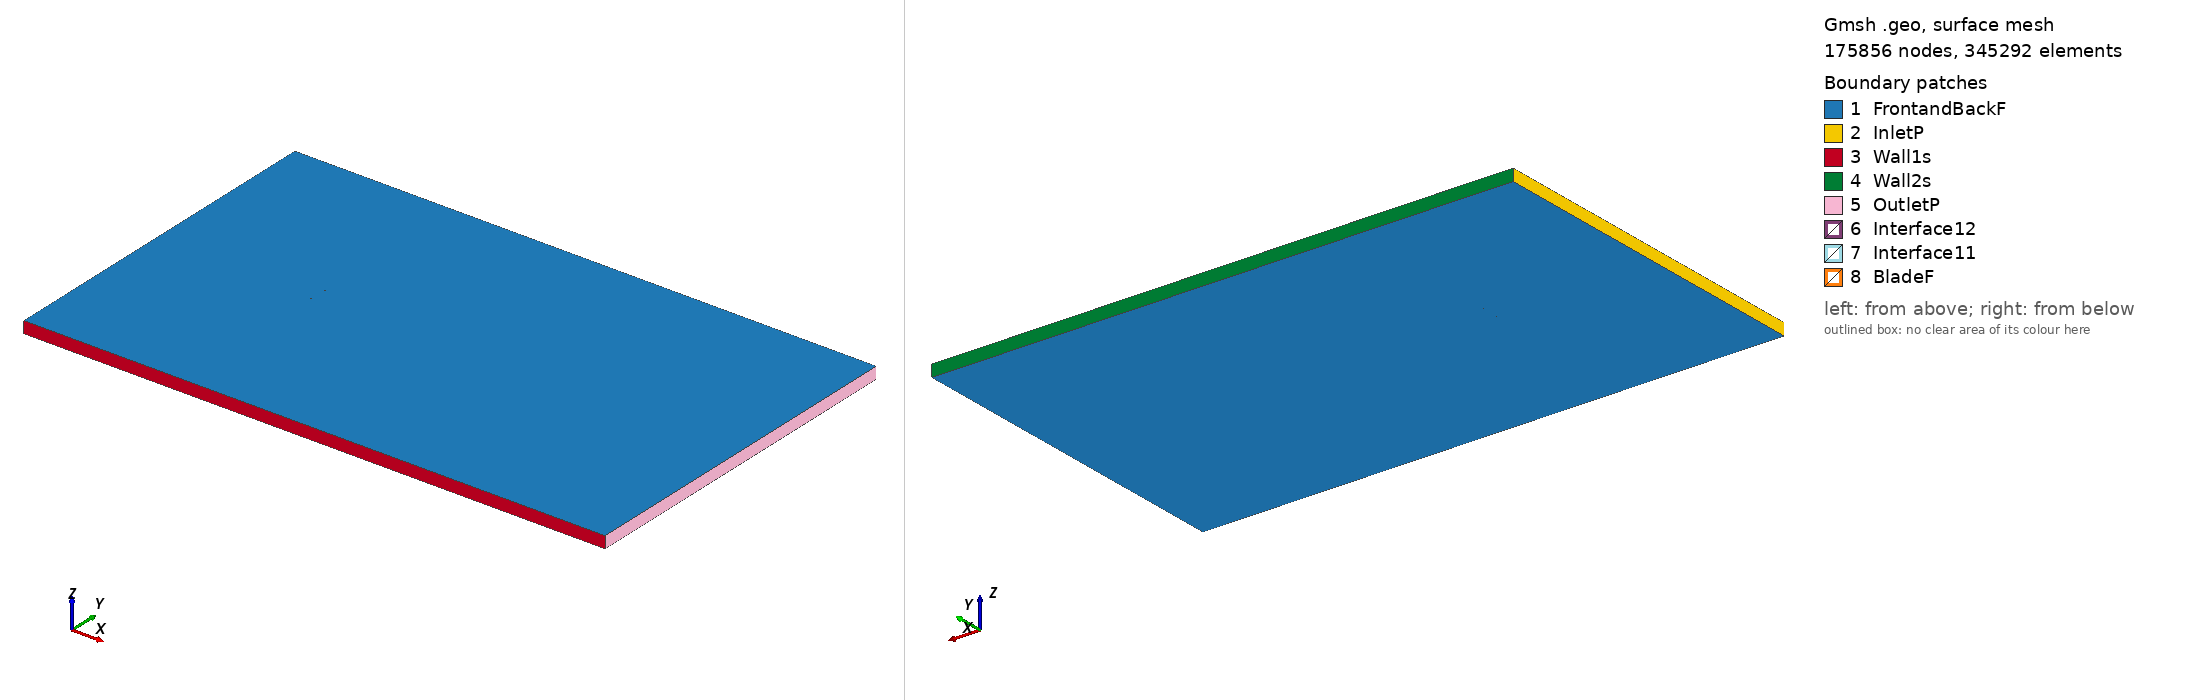

Gmsh geometry script, surface-meshed: 175856 nodes, 345292 surface elements. Boundary patches (legend numbers): 1 FrontandBackF, 2 InletP, 3 Wall1s, 4 Wall2s, 5 OutletP, 6 Interface12, 7 Interface11, 8 BladeF. Left view from above one corner, right view from below the opposite corner. Legend entries are the model's physical surfaces. The drawing asked Gmsh for element sizes between 1% and 20% of the model's largest extent; the script's own settings can give other sizes.

=== e207_tsr_1.5787_aoa_-6.6497.geo (drawn) ===
SetFactory("OpenCASCADE");

Point(1) = {0.074356, 0.747852, 0, 1.0};
Point(2) = {0.073217, 0.747924, 0, 1.0};
Point(3) = {0.069032, 0.748157, 0, 1.0};
Point(4) = {0.064093, 0.748377, 0, 1.0};
Point(5) = {0.058455, 0.748603, 0, 1.0};
Point(6) = {0.052198, 0.748839, 0, 1.0};
Point(7) = {0.045413, 0.749083, 0, 1.0};
Point(8) = {0.038195, 0.749325, 0, 1.0};
Point(9) = {0.030643, 0.749555, 0, 1.0};
Point(10) = {0.022860, 0.749760, 0, 1.0};
Point(11) = {0.014954, 0.749916, 0, 1.0};
Point(12) = {0.007029, 0.750000, 0, 1.0};
Point(13) = {-0.000804, 0.749970, 0, 1.0};
Point(14) = {-0.008464, 0.749767, 0, 1.0};
Point(15) = {-0.015903, 0.749354, 0, 1.0};
Point(16) = {-0.023073, 0.748709, 0, 1.0};
Point(17) = {-0.029934, 0.747825, 0, 1.0};
Point(18) = {-0.036455, 0.746709, 0, 1.0};
Point(19) = {-0.042608, 0.745382, 0, 1.0};
Point(20) = {-0.048352, 0.743893, 0, 1.0};
Point(21) = {-0.053636, 0.742280, 0, 1.0};
Point(22) = {-0.058404, 0.740578, 0, 1.0};
Point(23) = {-0.062612, 0.738822, 0, 1.0};
Point(24) = {-0.066223, 0.737041, 0, 1.0};
Point(25) = {-0.069204, 0.735273, 0, 1.0};
Point(26) = {-0.071535, 0.733556, 0, 1.0};
Point(27) = {-0.073200, 0.731935, 0, 1.0};
Point(28) = {-0.074193, 0.730475, 0, 1.0};
Point(29) = {-0.074495, 0.729288, 0, 1.0};
Point(30) = {-0.073911, 0.728391, 0, 1.0};
Point(31) = {-0.072390, 0.727655, 0, 1.0};
Point(32) = {-0.070084, 0.727061, 0, 1.0};
Point(33) = {-0.067011, 0.726655, 0, 1.0};
Point(34) = {-0.063195, 0.726444, 0, 1.0};
Point(35) = {-0.058668, 0.726431, 0, 1.0};
Point(36) = {-0.053473, 0.726617, 0, 1.0};
Point(37) = {-0.047659, 0.726993, 0, 1.0};
Point(38) = {-0.041284, 0.727551, 0, 1.0};
Point(39) = {-0.034419, 0.728279, 0, 1.0};
Point(40) = {-0.027138, 0.729167, 0, 1.0};
Point(41) = {-0.019526, 0.730211, 0, 1.0};
Point(42) = {-0.011648, 0.731422, 0, 1.0};
Point(43) = {-0.003546, 0.732774, 0, 1.0};
Point(44) = {0.004708, 0.734210, 0, 1.0};
Point(45) = {0.013012, 0.735682, 0, 1.0};
Point(46) = {0.021260, 0.737154, 0, 1.0};
Point(47) = {0.029347, 0.738595, 0, 1.0};
Point(48) = {0.037169, 0.739979, 0, 1.0};
Point(49) = {0.044626, 0.741284, 0, 1.0};
Point(50) = {0.051615, 0.742492, 0, 1.0};
Point(51) = {0.058047, 0.743588, 0, 1.0};
Point(52) = {0.063831, 0.744561, 0, 1.0};
Point(53) = {0.068884, 0.745411, 0, 1.0};
Point(54) = {0.073154, 0.746147, 0, 1.0};
Point(55) = {0.074527, 0.746385, 0, 1.0};
Point(56) = {-0.074356, -0.747852, 0, 1.0};
Point(57) = {-0.073217, -0.747924, 0, 1.0};
Point(58) = {-0.069032, -0.748157, 0, 1.0};
Point(59) = {-0.064093, -0.748377, 0, 1.0};
Point(60) = {-0.058455, -0.748603, 0, 1.0};
Point(61) = {-0.052198, -0.748839, 0, 1.0};
Point(62) = {-0.045413, -0.749083, 0, 1.0};
Point(63) = {-0.038195, -0.749325, 0, 1.0};
Point(64) = {-0.030643, -0.749555, 0, 1.0};
Point(65) = {-0.022860, -0.749760, 0, 1.0};
Point(66) = {-0.014954, -0.749916, 0, 1.0};
Point(67) = {-0.007029, -0.750000, 0, 1.0};
Point(68) = {0.000804, -0.749970, 0, 1.0};
Point(69) = {0.008464, -0.749767, 0, 1.0};
Point(70) = {0.015903, -0.749354, 0, 1.0};
Point(71) = {0.023073, -0.748709, 0, 1.0};
Point(72) = {0.029934, -0.747825, 0, 1.0};
Point(73) = {0.036455, -0.746709, 0, 1.0};
Point(74) = {0.042608, -0.745382, 0, 1.0};
Point(75) = {0.048352, -0.743893, 0, 1.0};
Point(76) = {0.053636, -0.742280, 0, 1.0};
Point(77) = {0.058404, -0.740578, 0, 1.0};
Point(78) = {0.062612, -0.738822, 0, 1.0};
Point(79) = {0.066223, -0.737041, 0, 1.0};
Point(80) = {0.069204, -0.735273, 0, 1.0};
Point(81) = {0.071535, -0.733556, 0, 1.0};
Point(82) = {0.073200, -0.731935, 0, 1.0};
Point(83) = {0.074193, -0.730475, 0, 1.0};
Point(84) = {0.074495, -0.729288, 0, 1.0};
Point(85) = {0.073911, -0.728391, 0, 1.0};
Point(86) = {0.072390, -0.727655, 0, 1.0};
Point(87) = {0.070084, -0.727061, 0, 1.0};
Point(88) = {0.067011, -0.726655, 0, 1.0};
Point(89) = {0.063195, -0.726444, 0, 1.0};
Point(90) = {0.058668, -0.726431, 0, 1.0};
Point(91) = {0.053473, -0.726617, 0, 1.0};
Point(92) = {0.047659, -0.726993, 0, 1.0};
Point(93) = {0.041284, -0.727551, 0, 1.0};
Point(94) = {0.034419, -0.728279, 0, 1.0};
Point(95) = {0.027138, -0.729167, 0, 1.0};
Point(96) = {0.019526, -0.730211, 0, 1.0};
Point(97) = {0.011648, -0.731422, 0, 1.0};
Point(98) = {0.003546, -0.732774, 0, 1.0};
Point(99) = {-0.004708, -0.734210, 0, 1.0};
Point(100) = {-0.013012, -0.735682, 0, 1.0};
Point(101) = {-0.021260, -0.737154, 0, 1.0};
Point(102) = {-0.029347, -0.738595, 0, 1.0};
Point(103) = {-0.037169, -0.739979, 0, 1.0};
Point(104) = {-0.044626, -0.741284, 0, 1.0};
Point(105) = {-0.051615, -0.742492, 0, 1.0};
Point(106) = {-0.058047, -0.743588, 0, 1.0};
Point(107) = {-0.063831, -0.744561, 0, 1.0};
Point(108) = {-0.068884, -0.745411, 0, 1.0};
Point(109) = {-0.073154, -0.746147, 0, 1.0};
Point(110) = {-0.074527, -0.746385, 0, 1.0};

// Lines: first blade (splines 1-4)
Spline(1) = {1:18};
Spline(2) = {18:39};
Spline(3) = {39:55};
Spline(4) = {55,1};

// Lines: second blade (splines 5-8)
Spline(5) = {56:73};
Spline(6) = {73:94};
Spline(7) = {94:110};
Spline(8) = {110,56};

// Outer domain (points 20001-4 and lines)
Point(111) = {-13.50000000, -15.00000000, 0, 1.0};
Point(112) = {-13.50000000, 15.00000000, 0, 1.0};
Point(113) = {36.00000000, 15.00000000, 0, 1.0};
Point(114) = {36.00000000, -15.00000000, 0, 1.0};
Line(11) = {111, 112};
Line(12) = {112, 113};
Line(13) = {113, 114};
Line(14) = {111, 114};

// Interface (between moving and stationary domain) (circles)
Circle(9) = {0, 0, 0, 0.80000000, 0, 2*Pi};
Circle(10) = {0, 0, 0, 0.80000000, 0, 2*Pi};

// Loops collect Lines/Splines/etc (blade1, blade2, domain, first circle)
Line Loop(1) = {1:4};
Line Loop(2) = {5:8};
Line Loop(3) = {11,12,13,-14};
Line Loop(4) = {9};

// BooleanDifference cuts out the circle/interface from the domain
Plane Surface(1) = {3};
Plane Surface(2) = {4};
BooleanDifference{ Surface{1}; Delete;}{ Surface{2}; Delete;}

// This one cuts out the blades from the inner circle/interface
Line Loop(6) = {10};
Plane Surface(5) = {6};
Plane Surface(6) = {1};
Plane Surface(7) = {2};
BooleanDifference{ Surface{5}; Delete;}{ Surface{6,7}; Delete;}

// extrude to 3rd dimension
Extrude {0, 0, 1} {Surface{1}; Surface{5}; Layers{1}; Recombine;}

// Physical Surfaces are the named boundaries (patches)
Physical Surface("Interface11") = {12};
Physical Surface("Interface12") = {10};

// sides of domain
Physical Surface("InletP") = {6};
Physical Surface("OutletP") = {9};

// top and bottom of domain
Physical Surface("Wall1s") = {7};
Physical Surface("Wall2s") = {8};

// Check FrontandBackF by ensuring there is nothing in the 3rd dimension
Physical Surface("FrontandBackF") = {1,11,5,21};
Physical Surface("BladeF") = {13:20};
Physical Volume("Turbine") = {2};
Physical Volume("Farfield") = {1};

// settings for airfoil boundary layer
Field[1] = BoundaryLayer;
Field[1].EdgesList = {1:8};
Field[1].hwall_n = 1e-3;
Field[1].thickness = 1.5e-2;
Field[1].ratio = 1.05;
Field[1].Quads = 1;
BoundaryLayer Field = 1;

// control points for mesh (blade and interface)
// floor((arc length / 1.5mm)/ 6) -> Transfinite Line
Transfinite Line {1,2,3,5,6,7} = 33 Using Progression 1;
Transfinite Line {4,8} = 2 Using Progression 1;
Transfinite Line {9, 15} = 800 Using Progression 1;

// For more information on gmsh syntax, visit http://gmsh.info/doc/texinfo/gmsh.html
